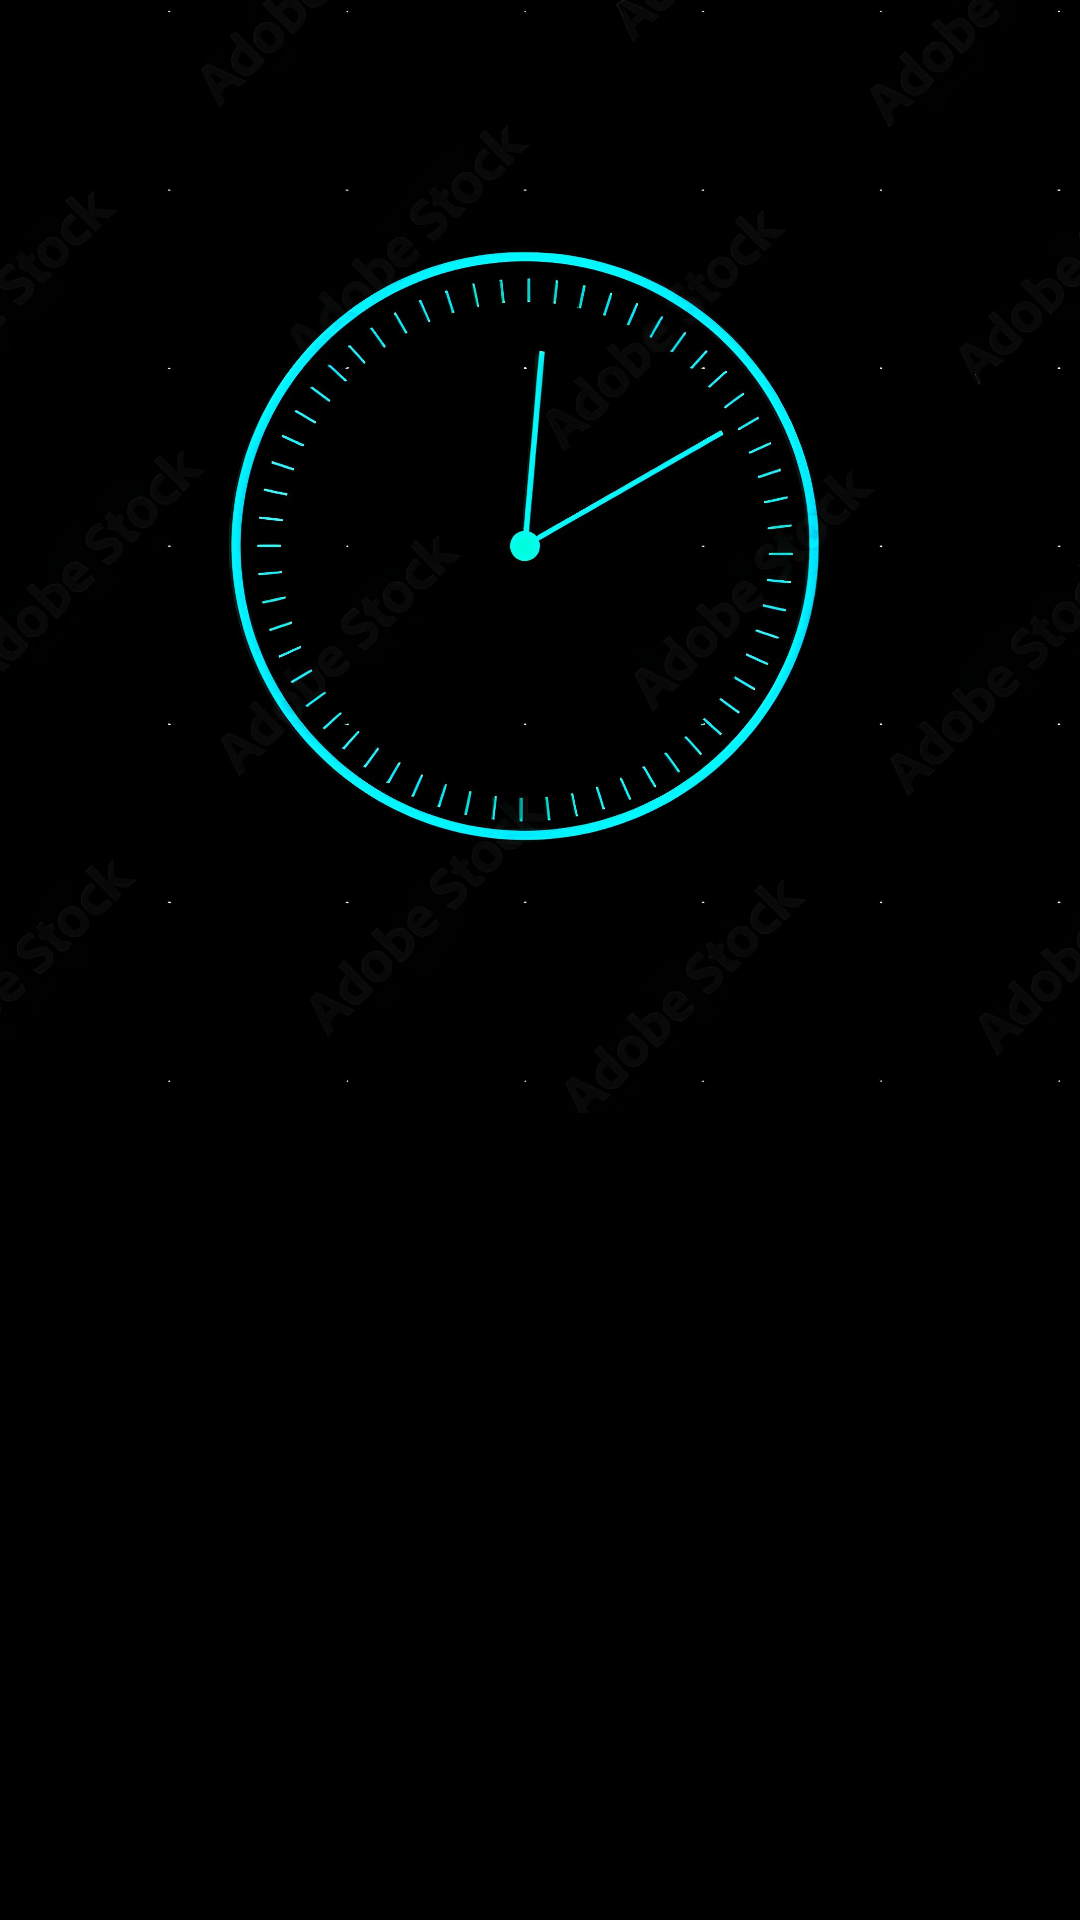

Here is an Android app screen rendered from its layout file. Give the layout XML and the strings, colors and styles it references.
<!-- AndroidManifest.xml: application theme Theme.SpeakingTechnology -->
<!-- res/layout/activity_datetime.xml -->
<?xml version="1.0" encoding="utf-8"?>
<androidx.constraintlayout.widget.ConstraintLayout xmlns:android="http://schemas.android.com/apk/res/android"
    xmlns:app="http://schemas.android.com/apk/res-auto"
    xmlns:tools="http://schemas.android.com/tools"
    android:layout_width="match_parent"
    android:layout_height="match_parent"
    android:background="@color/black"
    tools:context=".datetime">

    <TextView
        android:id="@+id/txtScreen"
        android:layout_width="329dp"
        android:layout_height="233dp"
        android:layout_marginBottom="80dp"
        android:background="@color/black"
        android:gravity="center"
        android:textColor="#ED05DEFA"
        android:textSize="34sp"
        app:layout_constraintBottom_toBottomOf="parent"
        app:layout_constraintEnd_toEndOf="parent"
        app:layout_constraintHorizontal_bias="0.49"
        app:layout_constraintStart_toStartOf="parent" />

    <ImageView
        android:id="@+id/img863"
        android:layout_width="517dp"
        android:layout_height="378dp"
        android:layout_marginTop="36dp"
        app:layout_constraintBottom_toTopOf="@+id/txtScreen"
        app:layout_constraintEnd_toEndOf="parent"
        app:layout_constraintStart_toStartOf="parent"
        app:layout_constraintTop_toTopOf="parent"
        app:srcCompat="@drawable/time" />

</androidx.constraintlayout.widget.ConstraintLayout>
<!-- resources referenced by this layout -->
<resources>
  <!-- drawable time: jpg bitmap (drawable, 195486 bytes) -->
  <style name="Theme.SpeakingTechnology" parent="Theme.AppCompat.Light.NoActionBar">
          
          <item name="colorPrimary">@color/purple_500</item>
           
           
      </style>
  <!-- not gathered from this repository: default colours our renderer supplied (Android Studio template values) -->
  <color name="purple_500">#FF6200EE</color>
  <color name="black">#FF000000</color>
</resources>
